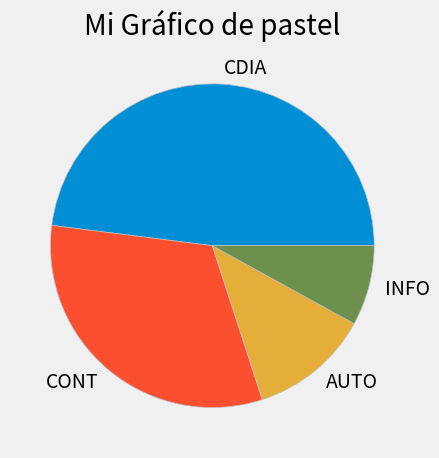

The matplotlib source for this figure:
import numpy as np
from matplotlib import pyplot as plt

plt.style.use("fivethirtyeight")
labels = ['CDIA','CONT','AUTO', 'INFO']
color = ['#008fd5', '#fc4f30', '#e5ae37', '#69904f']
slices =[120, 80, 30, 20]
plt.pie(slices, labels = labels, wedgeprops={'edgecolor':'#c0c0c0'})

plt.title('Mi Gráfico de pastel')
plt.tight_layout()
plt.show()

#colores
#Blue = #008fd5
#Red = #fc4f30
#yellow = #e5ae37
#Green = #69904f